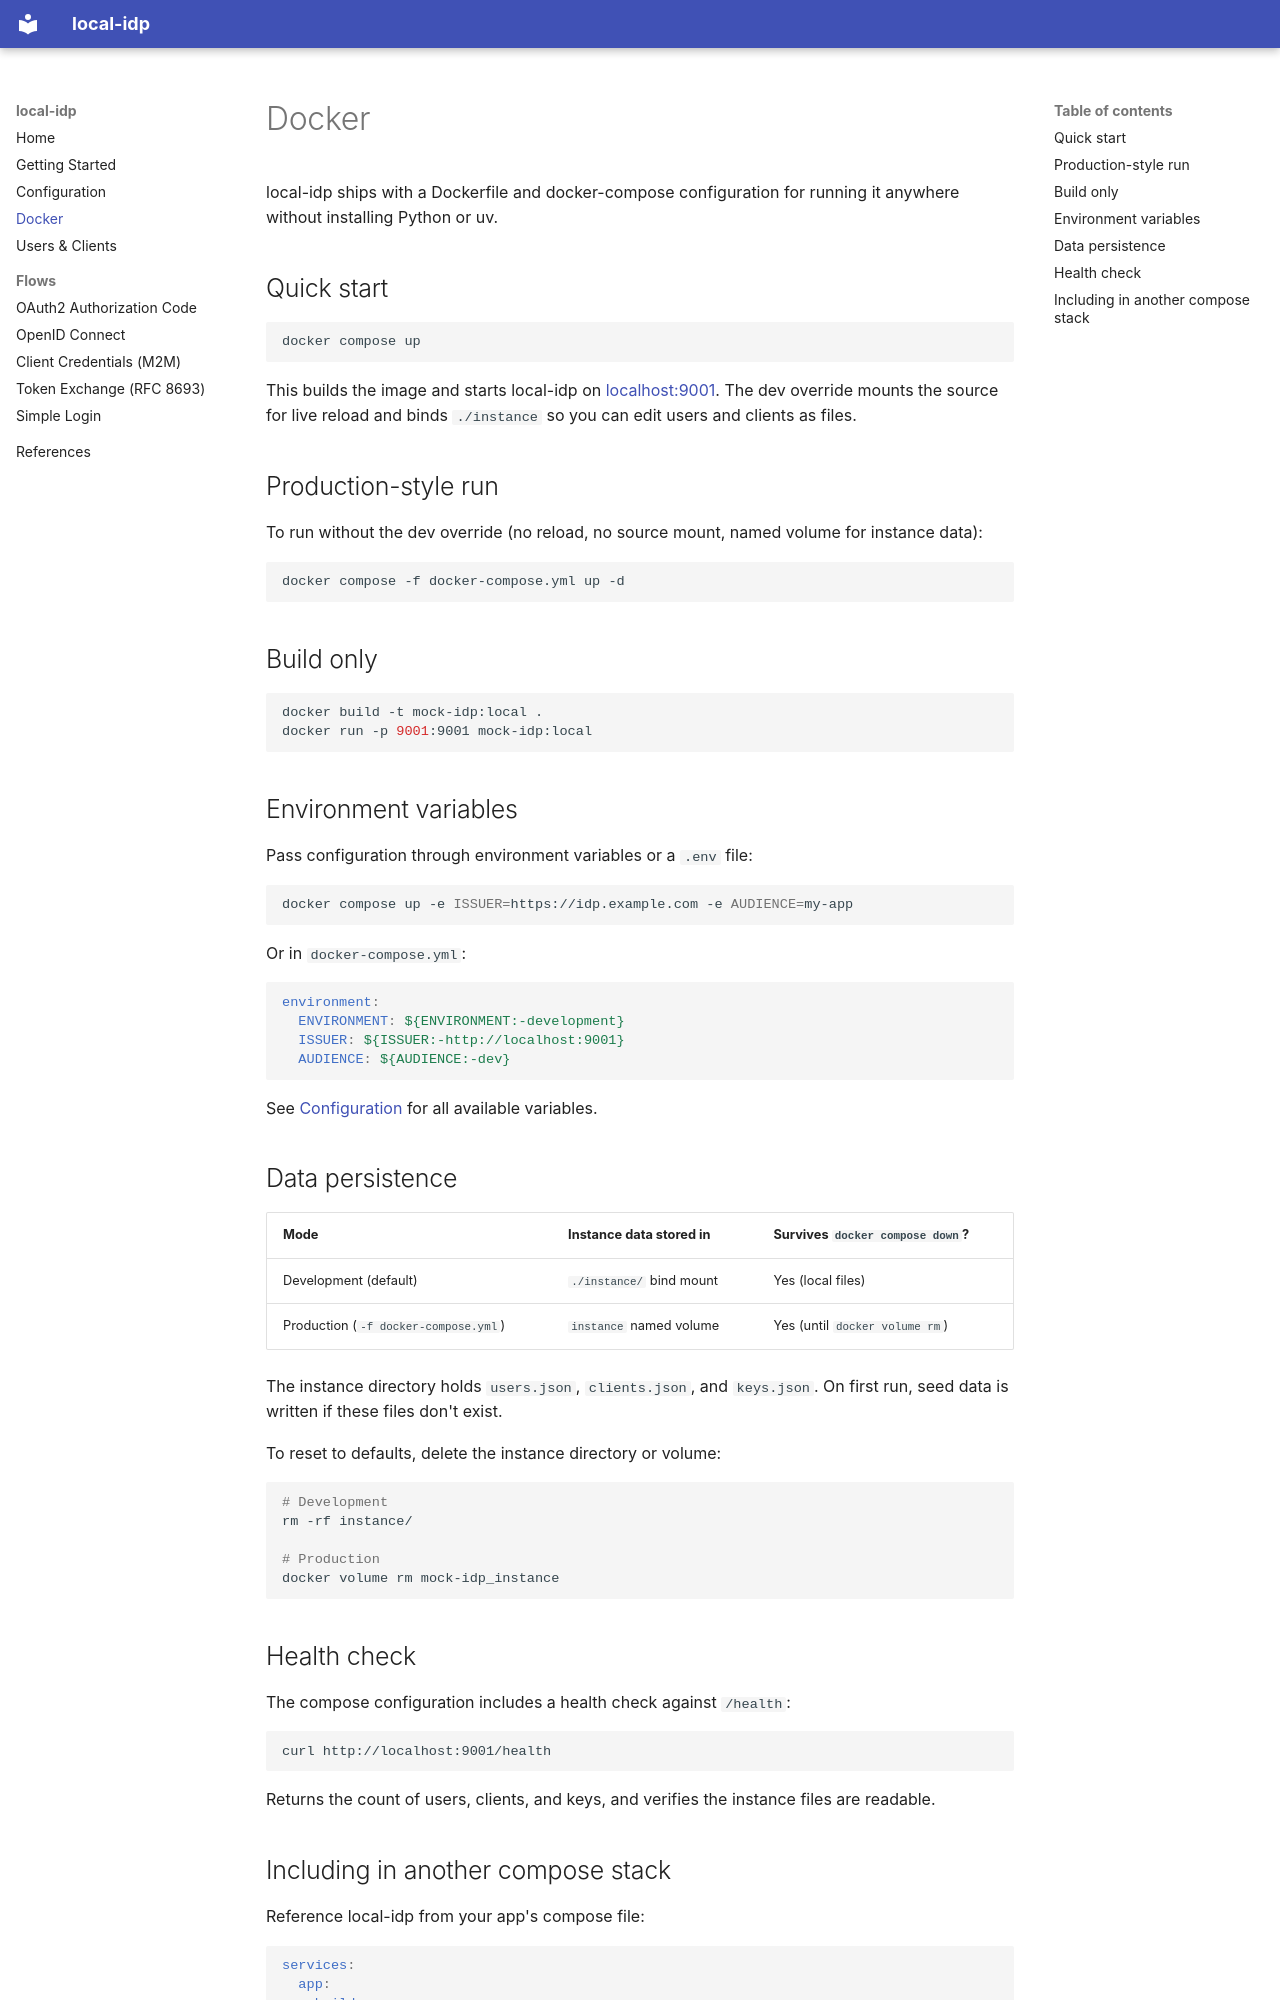

repository: kmjbyrne/local-idp · page: docker/index.html · generator: mkdocs

# Docker

local-idp ships with a Dockerfile and docker-compose configuration for running
it anywhere without installing Python or uv.

## Quick start

```bash
docker compose up
```

This builds the image and starts local-idp on
[localhost:9001](http://localhost:9001). The dev override mounts the source for
live reload and binds `./instance` so you can edit users and clients as files.

## Production-style run

To run without the dev override (no reload, no source mount, named volume for
instance data):

```bash
docker compose -f docker-compose.yml up -d
```

## Build only

```bash
docker build -t mock-idp:local .
docker run -p 9001:9001 mock-idp:local
```

## Environment variables

Pass configuration through environment variables or a `.env` file:

```bash
docker compose up -e ISSUER=https://idp.example.com -e AUDIENCE=my-app
```

Or in `docker-compose.yml`:

```yaml
environment:
  ENVIRONMENT: ${ENVIRONMENT:-development}
  ISSUER: ${ISSUER:-http://localhost:9001}
  AUDIENCE: ${AUDIENCE:-dev}
```

See [Configuration](configuration.md) for all available variables.

## Data persistence

| Mode | Instance data stored in | Survives `docker compose down`? |
| ---- | ----------------------- | ------------------------------- |
| Development (default) | `./instance/` bind mount | Yes (local files) |
| Production (`-f docker-compose.yml`) | `instance` named volume | Yes (until `docker volume rm`) |

The instance directory holds `users.json`, `clients.json`, and `keys.json`.
On first run, seed data is written if these files don't exist.

To reset to defaults, delete the instance directory or volume:

```bash
# Development
rm -rf instance/

# Production
docker volume rm mock-idp_instance
```

## Health check

The compose configuration includes a health check against `/health`:

```bash
curl http://localhost:9001/health
```

Returns the count of users, clients, and keys, and verifies the instance
files are readable.
